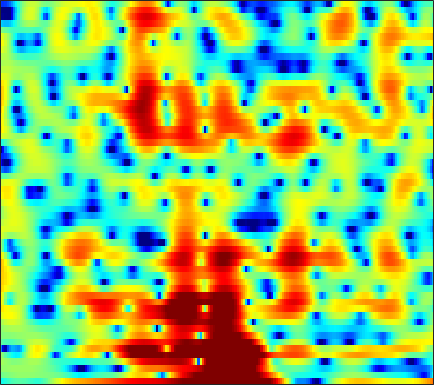

The data file committed next to this chart (first rows):
-3.7761, -3.4354, -2.9681, -2.514, -2.2203, -1.8817, -1.6182, -1.4749, -1.3656, -1.3384, -1.4011, -1.5034, -1.7143, -1.9973, -2.2286, -2.5173, -2.7079, -2.7349, -2.5566, -2.1312, -1.5059, -0.94448, -0.12423, 0.69776
-0.5927, -0.4253, -0.2152, -0.02346, 0.104, 0.2529, 0.3756, 0.4502, 0.5249, 0.5727, 0.5944, 0.5938, 0.5721, 0.5309, 0.4906, 0.4266, 0.357, 0.3009, 0.231, 0.1606, 0.0899, 0.03502, -0.04777, -0.1506
0.4906, 0.5574, 0.6283, 0.6884, 0.7268, 0.7698, 0.8062, 0.8291, 0.8541, 0.8685, 0.8719, 0.867, 0.8452, 0.8045, 0.7634, 0.6838, 0.5809, 0.4833, 0.3291, 0.1434, -0.07196, -0.2563, -0.5336, -0.8469
1.23, 1.006, 0.7131, 0.4477, 0.2813, 0.12, 0.04877, 0.05764, 0.143, 0.3015, 0.5101, 0.6793, 0.8886, 1.065, 1.155, 1.202, 1.155, 1.049, 0.815, 0.4813, 0.05882, -0.3059, -0.8313, -1.345
0.8795, -0.09467, -1.249, -2.205, -2.822, -3.582, -4.247, -4.554, -4.33, -3.207, -1.523, -0.2363, 1.29, 2.508, 3.194, 3.812, 4.078, 4.046, 3.69, 2.966, 1.815, 0.6208, -1.536, -4.582
-7.86, -13.24, -14.96, -9.866, -7.826, -6.688, -6.748, -7.296, -7.826, -6.613, -3.945, -1.894, 0.3947, 2.127, 3.084, 3.975, 4.463, 4.579, 4.439, 3.992, 3.222, 2.447, 1.198, -0.1641
-0.9296, -1.304, -1.607, -1.702, -1.669, -1.536, -1.333, -1.143, -0.8271, -0.4176, 0.07439, 0.4859, 1.032, 1.538, 1.851, 2.17, 2.356, 2.397, 2.317, 2.083, 1.698, 1.336, 0.7687, 0.1181
0.1292, 0.1251, 0.1337, 0.1652, 0.2063, 0.2822, 0.362, 0.4269, 0.5095, 0.6069, 0.6958, 0.7597, 0.824, 0.8626, 0.8718, 0.8535, 0.7948, 0.7241, 0.5799, 0.3936, 0.1672, -0.01608, -0.2901, -0.602
0.3221, 0.5943, 0.8964, 1.127, 1.253, 1.354, 1.382, 1.358, 1.286, 1.147, 0.9612, 0.7918, 0.5393, 0.2766, 0.06671, -0.2201, -0.506, -0.703, -0.9299, -1.114, -1.248, -1.319, -1.377, -1.397
1.086, 1.648, 2.196, 2.554, 2.705, 2.766, 2.681, 2.53, 2.212, 1.774, 1.213, 0.7203, -0.01324, -0.8109, -1.418, -2.189, -2.881, -3.302, -3.716, -3.921, -3.951, -3.882, -3.658, -3.285
3.113, 3.533, 3.893, 4.055, 4.062, 3.941, 3.674, 3.366, 2.792, 1.998, 0.9572, -0.02059, -1.613, -3.572, -5.248, -7.616, -9.679, -10.56, -10.77, -10.54, -10.4, -10.38, -10.02, -8.868
4.73, 4.487, 4.09, 3.704, 3.467, 3.232, 3.053, 2.863, 2.465, 1.822, 0.8417, -0.1851, -2.008, -4.534, -7.003, -11.25, -15.95, -16.51, -14.35, -13.18, -13.51, -14.76, -18.29, -17.93
4.202, 2.574, -0.1931, -3.291, -4.442, -3.079, -0.898, 0.3158, 1.355, 1.75, 1.61, 1.223, 0.3894, -0.748, -1.75, -3.016, -4.118, -4.766, -5.39, -5.688, -5.685, -5.551, -5.152, -4.241
4.357, 2.856, 0.532, -1.644, -2.408, -1.842, -0.5383, 0.3436, 1.16, 1.505, 1.427, 1.127, 0.4721, -0.4477, -1.293, -2.558, -3.922, -4.957, -6.183, -6.949, -7.167, -6.809, -5.827, -4.348
5.447, 4.849, 4.065, 3.373, 2.951, 2.517, 2.2, 2.001, 1.694, 1.278, 0.6984, 0.1298, -0.8288, -2.01, -3.106, -4.94, -7.261, -9.465, -13.66, -21.57, -28.55, -18.37, -12.63, -9.162
5.64, 5.282, 4.775, 4.246, 3.845, 3.313, 2.776, 2.368, 1.77, 1.119, 0.3819, -0.241, -1.208, -2.33, -3.272, -4.666, -6.249, -7.528, -9.193, -10.47, -11.13, -11.11, -10.49, -9.667
5.693, 5.363, 4.857, 4.295, 3.856, 3.265, 2.686, 2.242, 1.676, 1.096, 0.487, 0.002882, -0.7061, -1.515, -2.164, -3.102, -4.109, -4.867, -5.851, -6.825, -7.728, -8.329, -9.18, -10.29
5.965, 5.469, 4.694, 3.84, 3.175, 2.347, 1.614, 1.201, 0.8195, 0.5641, 0.3585, 0.1998, -0.06852, -0.4804, -0.8908, -1.566, -2.349, -3.005, -3.953, -4.93, -5.866, -6.551, -7.533, -8.605
6.216, 5.297, 3.81, 2.017, 0.4953, -1.65, -3.452, -3.981, -3.407, -2.123, -0.898, -0.2312, 0.3099, 0.4628, 0.3019, -0.2441, -1.161, -2.123, -3.662, -5.356, -6.78, -7.3, -6.897, -5.742
4.46, 3.098, 0.9606, -1.564, -3.776, -7.513, -12.6, -14.1, -9.347, -5.291, -2.604, -1.25, -0.1493, 0.3626, 0.3891, -0.04522, -1.086, -2.267, -4.515, -8.138, -14.03, -17.08, -10.54, -5.645
1.013, -1.033, -4.262, -7.566, -9.143, -9.229, -7.83, -6.611, -4.986, -3.364, -1.982, -1.16, -0.3717, -0.01138, 0.02531, -0.2322, -0.7746, -1.329, -2.221, -3.007, -3.456, -3.439, -2.801, -1.689
0.7463, -1.225, -4.524, -8.329, -9.918, -8.258, -5.525, -3.846, -2.177, -0.91, -0.04005, 0.3792, 0.7003, 0.719, 0.5486, 0.1138, -0.4918, -1.036, -1.78, -2.351, -2.664, -2.608, -2.119, -1.338
2.885, 2.236, 1.402, 0.7477, 0.4622, 0.4024, 0.6653, 0.9417, 1.345, 1.655, 1.804, 1.792, 1.551, 1.081, 0.536, -0.466, -1.838, -3.114, -5.165, -7.559, -9.445, -9.524, -7.855, -5.638
2.938, 2.933, 2.9, 2.858, 2.834, 2.829, 2.824, 2.814, 2.768, 2.627, 2.377, 2.096, 1.556, 0.7927, 0.05566, -1.204, -2.838, -4.386, -7.026, -10.49, -14.18, -14.43, -11.43, -8.564
1.715, 2.131, 2.574, 2.899, 3.076, 3.207, 3.232, 3.195, 3.046, 2.8, 2.438, 2.087, 1.522, 0.8095, 0.1885, -0.7496, -1.802, -2.669, -3.821, -4.874, -5.684, -6.043, -6.26, -6.247
0.4242, 1.21, 2.03, 2.612, 2.907, 3.136, 3.201, 3.148, 2.954, 2.649, 2.236, 1.866, 1.319, 0.7218, 0.2513, -0.3952, -1.054, -1.539, -2.152, -2.719, -3.204, -3.55, -3.974, -4.462
0.2936, 1.252, 2.197, 2.817, 3.094, 3.255, 3.191, 3.005, 2.624, 2.092, 1.477, 0.9854, 0.3074, -0.3223, -0.7563, -1.269, -1.688, -1.927, -2.194, -2.379, -2.527, -2.623, -2.756, -2.966
1.999, 2.695, 3.356, 3.729, 3.824, 3.692, 3.273, 2.789, 1.918, 0.8333, -0.4011, -1.343, -2.521, -3.467, -3.98, -4.397, -4.558, -4.553, -4.354, -3.967, -3.469, -3.048, -2.552, -2.116
3.922, 4.293, 4.604, 4.673, 4.54, 4.089, 3.298, 2.453, 0.9028, -1.165, -3.932, -6.448, -10.06, -12.14, -11.9, -11.08, -10.79, -10.95, -10.64, -9.122, -6.915, -5.316, -3.554, -2.238
4.335, 4.613, 4.82, 4.808, 4.636, 4.183, 3.406, 2.56, 1.039, -1.092, -3.999, -6.8, -11.14, -13.53, -12.88, -12.09, -13.12, -15.53, -20.43, -14.57, -8.872, -6.094, -3.578, -1.991
2.584, 2.9, 3.187, 3.341, 3.37, 3.272, 2.975, 2.621, 1.947, 1.049, -0.01746, -0.8947, -1.964, -2.862, -3.364, -3.857, -4.192, -4.319, -4.177, -3.557, -2.576, -1.833, -0.9799, -0.4877
-1.514, -1.396, -1.19, -0.8348, -0.4756, 0.04018, 0.5479, 0.8722, 1.165, 1.319, 1.33, 1.268, 1.13, 0.9666, 0.8504, 0.7228, 0.6544, 0.6386, 0.6858, 0.7681, 0.8831, 0.9369, 0.9076, 0.6919
-7.764, -8.904, -9.895, -9.267, -7.808, -5.515, -3.49, -2.226, -0.8876, 0.1379, 0.8761, 1.303, 1.703, 1.982, 2.119, 2.228, 2.27, 2.271, 2.241, 2.171, 2.034, 1.89, 1.606, 1.216
-12.07, -14.96, -20.16, -17.93, -13.28, -8.848, -5.719, -3.936, -2.051, -0.6266, 0.4596, 1.091, 1.727, 2.17, 2.398, 2.585, 2.654, 2.646, 2.554, 2.398, 2.159, 1.941, 1.587, 1.18
-11.11, -11.16, -10.47, -9.154, -7.829, -5.867, -3.946, -2.67, -1.18, 0.02405, 1.008, 1.565, 2.146, 2.521, 2.691, 2.784, 2.751, 2.647, 2.426, 2.122, 1.781, 1.488, 1.08, 0.6153
-17.58, -12.01, -8.088, -5.547, -4.08, -2.471, -1.139, -0.259, 0.7386, 1.567, 2.202, 2.584, 2.924, 3.097, 3.105, 2.957, 2.638, 2.299, 1.761, 1.166, 0.6036, 0.2402, -0.1677, -0.5394
-3.333, -2.872, -1.905, -0.9122, -0.2418, 0.5067, 1.127, 1.53, 1.988, 2.396, 2.705, 2.909, 3.057, 3.055, 2.914, 2.498, 1.754, 0.9807, -0.3749, -1.97, -3.49, -4.112, -4, -3.214
2.898, 2.608, 2.302, 2.009, 1.766, 1.429, 1.066, 0.7889, 0.5243, 0.4428, 0.6527, 0.8727, 1.253, 1.498, 1.526, 1.254, 0.5202, -0.4778, -2.547, -6.015, -12.64, -23.15, -11.47, -5.979
4.572, 4.017, 3.139, 2.08, 1.135, -0.3612, -2.196, -3.788, -5.973, -7.245, -6.342, -4.853, -2.875, -1.341, -0.5496, 0.04274, 0.1599, -0.06605, -0.7064, -1.564, -2.372, -2.601, -2.27, -1.439
4.374, 3.626, 2.353, 0.8087, -0.5707, -2.781, -5.491, -7.941, -12.36, -16.79, -12.99, -9.213, -5.686, -3.22, -1.874, -0.5874, 0.1804, 0.5702, 0.8336, 0.9057, 0.9048, 0.9326, 1.019, 1.12
4.371, 3.361, 1.677, -0.357, -2.105, -4.623, -6.95, -8.252, -9.002, -8.653, -7.254, -5.974, -4.069, -2.361, -1.255, -0.06884, 0.7826, 1.248, 1.624, 1.802, 1.851, 1.807, 1.712, 1.576
5.199, 3.983, 1.983, -0.5855, -2.974, -7.217, -14.08, -25.25, -15.86, -9.642, -6.208, -4.244, -2.27, -0.7, 0.2172, 1.131, 1.772, 2.017, 2.112, 1.984, 1.662, 1.324, 0.8128, 0.383
5.938, 4.823, 3.06, 0.9329, -0.8207, -3.212, -5.255, -6.149, -5.994, -4.749, -3.098, -1.887, -0.4626, 0.6888, 1.34, 1.928, 2.153, 2.085, 1.699, 0.9361, -0.2123, -1.285, -2.953, -4.631
6.017, 5.093, 3.589, 1.801, 0.3323, -1.578, -3.149, -3.824, -3.774, -2.827, -1.552, -0.5861, 0.6216, 1.513, 1.971, 2.261, 2.133, 1.802, 0.9585, -0.3932, -2.277, -4.195, -7.646, -13.43
5.893, 5.152, 3.738, 1.783, -0.1888, -3.831, -9.759, -16.41, -10.81, -5.135, -1.888, -0.2211, 1.291, 2.242, 2.631, 2.742, 2.439, 1.91, 0.817, -0.7027, -2.643, -4.251, -6.46, -8.158
4.96, 4.542, 3.638, 2.36, 1.142, -0.7491, -2.594, -3.403, -3.057, -1.657, -0.1273, 0.8144, 1.754, 2.317, 2.489, 2.39, 1.913, 1.26, 0.02602, -1.694, -4.059, -6.348, -10.37, -15.44
3.233, 3.168, 2.894, 2.439, 2.036, 1.469, 0.9925, 0.7731, 0.6874, 0.8232, 1.083, 1.29, 1.514, 1.592, 1.533, 1.274, 0.7465, 0.1969, -0.8317, -2.216, -3.987, -5.622, -8.102, -10.11
1.723, 1.922, 2.014, 1.936, 1.807, 1.589, 1.369, 1.217, 1.056, 0.9466, 0.8751, 0.8452, 0.7867, 0.6899, 0.5742, 0.34, 0.002325, -0.3176, -0.8519, -1.487, -2.174, -2.676, -3.251, -3.594
1.103, 1.36, 1.49, 1.431, 1.292, 1.03, 0.7176, 0.4779, 0.1942, -0.04418, -0.2271, -0.3204, -0.4231, -0.4981, -0.548, -0.6254, -0.6962, -0.7656, -0.8505, -0.9317, -0.9977, -1.016, -0.9905, -0.9085
1.758, 1.757, 1.554, 1.16, 0.7544, 0.09989, -0.6132, -1.137, -1.739, -2.161, -2.368, -2.437, -2.413, -2.34, -2.266, -2.154, -1.989, -1.834, -1.522, -1.136, -0.6977, -0.3559, 0.1115, 0.5498
3.178, 2.787, 2.07, 1.102, 0.2, -1.268, -2.992, -4.367, -6.008, -6.826, -6.626, -6.127, -5.446, -5.016, -4.881, -4.832, -4.776, -4.511, -3.799, -2.706, -1.452, -0.5453, 0.5351, 1.447
4.203, 3.58, 2.561, 1.234, -0.01358, -2.146, -5.129, -8.401, -16.18, -26.2, -13.09, -9.76, -7.69, -7.084, -7.432, -8.979, -11.85, -13.64, -10.99, -6.541, -3.178, -1.273, 0.6474, 2.025
3.4, 2.813, 1.935, 0.9171, 0.02437, -1.332, -2.913, -4.133, -5.59, -6.263, -6.024, -5.601, -5.159, -5.227, -5.708, -7.052, -8.861, -9.599, -8.081, -5.073, -2.36, -0.699, 1.038, 2.305
0.1329, -0.3091, -0.8467, -1.26, -1.528, -1.828, -2.041, -2.122, -2.127, -2.027, -1.862, -1.732, -1.603, -1.628, -1.738, -1.961, -2.144, -2.136, -1.867, -1.254, -0.4198, 0.2691, 1.183, 2.05
-5.56, -6.005, -6.339, -6.316, -5.945, -5.066, -3.851, -2.929, -1.731, -0.7117, 0.1057, 0.5783, 0.9768, 1.145, 1.114, 0.9144, 0.5353, 0.154, -0.39, -0.8812, -1.091, -0.9212, -0.1929, 0.8463
-15.88, -15.86, -16, -17.54, -17.43, -12.77, -8.025, -5.269, -2.469, -0.3952, 1.108, 1.907, 2.603, 2.912, 2.886, 2.49, 1.638, 0.6368, -1.349, -4.46, -9.032, -10.6, -6.088, -2.038
-20.71, -19.11, -17.59, -17.33, -16.57, -12.87, -8.612, -5.939, -3.07, -0.9062, 0.6992, 1.592, 2.407, 2.81, 2.858, 2.552, 1.807, 0.9524, -0.6746, -2.752, -4.777, -5.242, -3.777, -1.539
-10.59, -10.77, -10.52, -9.702, -8.841, -7.355, -5.64, -4.294, -2.596, -1.086, 0.1643, 0.9255, 1.675, 2.125, 2.269, 2.224, 1.922, 1.542, 0.9285, 0.2894, -0.1994, -0.3821, -0.3323, -0.02699
